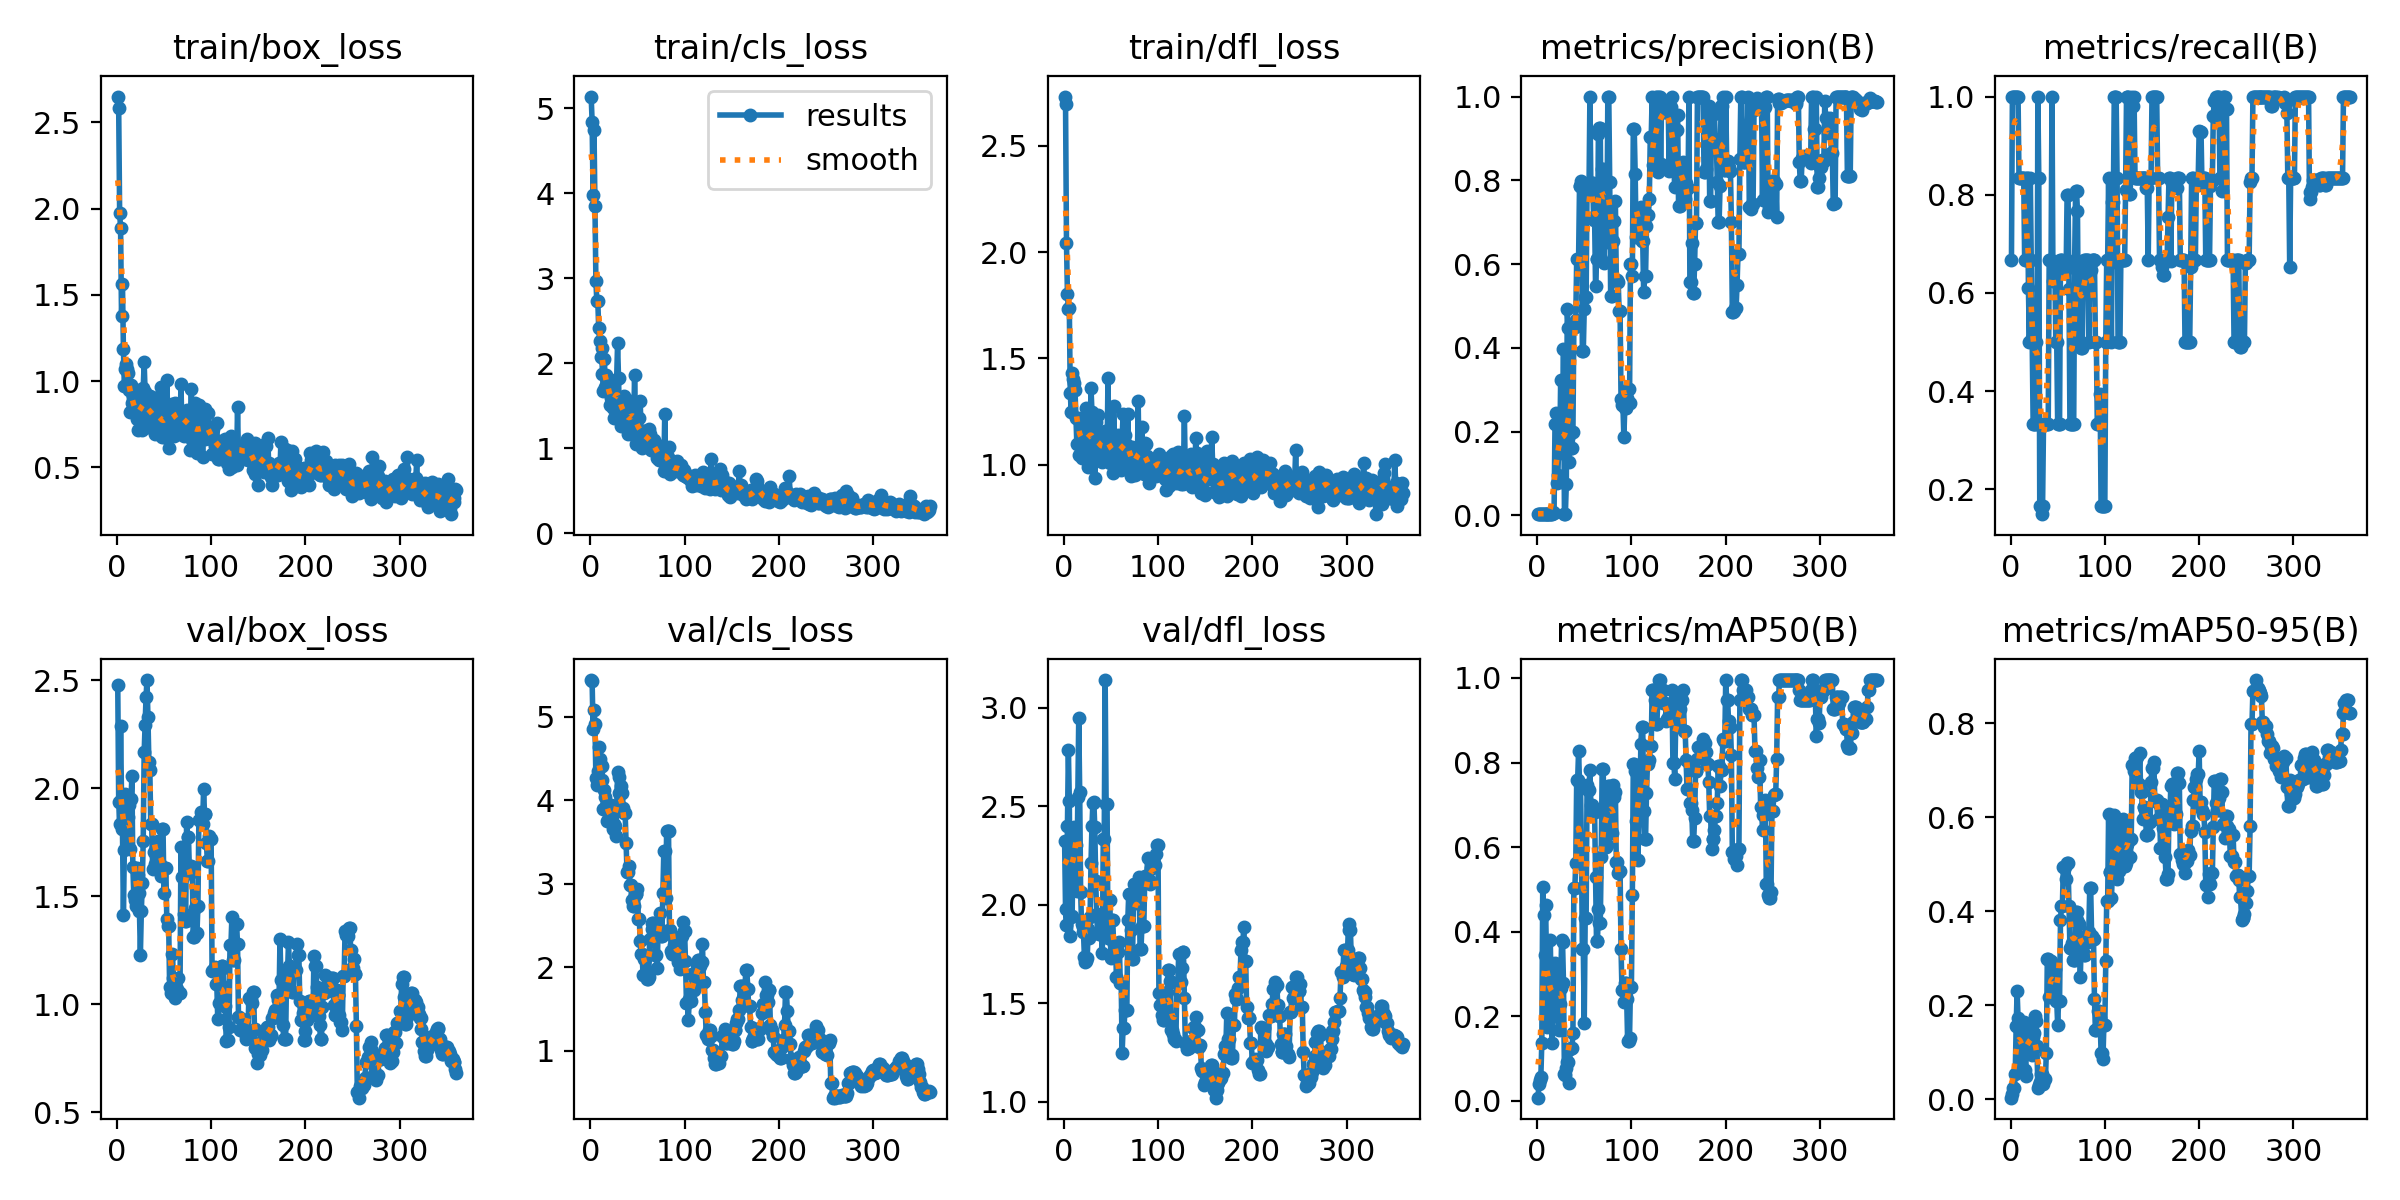

The data file committed next to this chart (first rows):
epoch, train/box_loss, train/cls_loss, train/dfl_loss, metrics/precision(B), metrics/recall(B), metrics/mAP50(B), metrics/mAP50-95(B), val/box_loss, val/cls_loss, val/dfl_loss, lr/pg0, lr/pg1, lr/pg2
1, 2.65, 5.138, 2.732, 0.00267, 0.6667, 0.00786, 0.00314, 2.48, 5.441, 2.326, 2e-05, 2e-05, 2e-05
2, 2.58, 4.844, 2.698, 0.004, 1, 0.04098, 0.01123, 1.938, 5.427, 1.979, 5.9881e-05, 5.9881e-05, 5.9881e-05
3, 1.974, 3.981, 2.041, 0.004, 1, 0.05058, 0.0243, 1.836, 4.851, 1.897, 9.9604e-05, 9.9604e-05, 9.9604e-05
4, 1.889, 4.749, 1.804, 0.004, 1, 0.0578, 0.0234, 2.288, 5.082, 2.4, 0.0001392, 0.0001392, 0.0001392
5, 1.377, 3.857, 1.731, 0.004, 1, 0.1364, 0.05346, 1.956, 4.912, 2.787, 0.0001786, 0.0001786, 0.0001786
6, 1.565, 2.973, 1.739, 0.004, 1, 0.5064, 0.1557, 1.81, 4.271, 2.53, 0.0002178, 0.0002178, 0.0002178
7, 1.188, 2.727, 1.338, 0.004, 1, 0.4404, 0.2298, 1.412, 4.183, 1.843, 0.0002569, 0.0002569, 0.0002569
8, 0.9716, 2.735, 1.248, 0.004, 1, 0.3444, 0.1719, 1.712, 4.349, 1.937, 0.0002958, 0.0002958, 0.0002958
9, 1.067, 2.411, 1.433, 0.00333, 0.8333, 0.4628, 0.1507, 1.973, 4.645, 1.944, 0.0003346, 0.0003346, 0.0003346
10, 1.099, 2.268, 1.404, 0.00333, 0.8333, 0.3327, 0.1055, 1.939, 4.495, 2.332, 0.0003732, 0.0003732, 0.0003732
11, 1.07, 2.078, 1.382, 0.00333, 0.8333, 0.1742, 0.07258, 1.776, 4.422, 2.394, 0.0004117, 0.0004117, 0.0004117
12, 1.046, 2.176, 1.352, 0.00333, 0.8333, 0.2551, 0.09776, 1.868, 4.407, 2.297, 0.00045, 0.00045, 0.00045
13, 0.9468, 1.875, 1.22, 0.00333, 0.8333, 0.2542, 0.1324, 1.922, 4.246, 2.303, 0.0004881, 0.0004881, 0.0004881
14, 0.8199, 1.674, 1.096, 0.00333, 0.8333, 0.3816, 0.1635, 1.721, 3.895, 2.069, 0.0005261, 0.0005261, 0.0005261
15, 0.9792, 2.048, 1.22, 0.00267, 0.6667, 0.2335, 0.06241, 1.948, 4.13, 2.547, 0.0005639, 0.0005639, 0.0005639
16, 0.8756, 1.716, 1.043, 0.00267, 0.6667, 0.1366, 0.04931, 2.056, 4.038, 2.95, 0.0006016, 0.0006016, 0.0006016
17, 0.9158, 1.865, 1.202, 0.00724, 0.8333, 0.2284, 0.1196, 1.637, 3.93, 2.572, 0.0006391, 0.0006391, 0.0006391
18, 0.8459, 1.819, 1.133, 0.00522, 0.8333, 0.3009, 0.1466, 1.507, 3.757, 2.065, 0.0006764, 0.0006764, 0.0006764
19, 0.8402, 1.688, 1.029, 0.2188, 0.6091, 0.3258, 0.1261, 1.482, 3.762, 1.902, 0.0007136, 0.0007136, 0.0007136
20, 0.8385, 1.72, 1.152, 0.2441, 0.5, 0.2591, 0.1377, 1.454, 3.837, 1.888, 0.0007507, 0.0007507, 0.0007507
21, 0.7815, 1.513, 1.137, 0.0769, 0.8333, 0.2899, 0.1285, 1.631, 3.834, 1.861, 0.0007875, 0.0007875, 0.0007875
22, 0.7148, 1.588, 1.068, 0.09518, 0.6667, 0.201, 0.1291, 1.599, 3.94, 1.737, 0.0008242, 0.0008242, 0.0008242
23, 0.8085, 1.569, 1.088, 0.1688, 0.508, 0.1671, 0.09389, 1.515, 3.894, 1.709, 0.0008608, 0.0008608, 0.0008608
24, 0.9486, 1.476, 1.266, 0.148, 0.3333, 0.2288, 0.1326, 1.432, 3.655, 1.716, 0.0008972, 0.0008972, 0.0008972
25, 0.8526, 1.354, 1.095, 0.3222, 0.3333, 0.2662, 0.1411, 1.23, 3.72, 1.731, 0.0009334, 0.0009334, 0.0009334
26, 0.7454, 1.53, 0.9899, 0.1617, 0.3333, 0.3803, 0.1777, 1.43, 3.699, 1.877, 0.0009695, 0.0009695, 0.0009695
27, 0.7144, 1.447, 1.078, 0.1695, 0.5, 0.3753, 0.1672, 1.561, 3.575, 1.831, 0.001005, 0.001005, 0.001005
28, 0.9601, 1.81, 1.149, 0.398, 0.3333, 0.2801, 0.1129, 1.756, 3.877, 1.939, 0.001041, 0.001041, 0.001041
29, 1.108, 2.234, 1.359, 0.004, 1, 0.0634, 0.02369, 2.166, 4.337, 2.215, 0.001077, 0.001077, 0.001077
30, 0.9358, 1.824, 1.249, 0.00333, 0.8333, 0.06234, 0.03072, 2.294, 4.285, 2.4, 0.001112, 0.001112, 0.001112
31, 0.7336, 1.357, 1.018, 0.07573, 0.1667, 0.07717, 0.03667, 2.424, 4.087, 2.519, 0.001148, 0.001148, 0.001148
32, 0.8178, 1.359, 1.089, 0.4917, 0.1639, 0.09226, 0.05398, 2.501, 3.922, 2.524, 0.001183, 0.001183, 0.001183
33, 0.7364, 1.258, 0.9356, 0.4478, 0.1493, 0.09234, 0.05341, 2.332, 4.172, 2.395, 0.001218, 0.001218, 0.001218
34, 0.8429, 1.531, 1.201, 0.1283, 0.1667, 0.04264, 0.03295, 2.122, 4.085, 2.119, 0.001252, 0.001252, 0.001252
35, 0.9161, 1.389, 1.093, 0.1952, 0.3333, 0.1221, 0.04028, 2.085, 3.914, 1.956, 0.001287, 0.001287, 0.001287
36, 0.8337, 1.62, 1.235, 0.1615, 0.3333, 0.1256, 0.04276, 1.836, 3.85, 1.856, 0.001322, 0.001322, 0.001322
37, 0.819, 1.38, 1.046, 0.1615, 0.3333, 0.1256, 0.04276, 1.836, 3.85, 1.856, 0.001356, 0.001356, 0.001356
38, 0.8146, 1.41, 1.102, 0.1999, 0.3333, 0.1596, 0.09898, 1.628, 3.485, 1.852, 0.00139, 0.00139, 0.00139
39, 0.8079, 1.494, 1.137, 0.45, 0.3333, 0.503, 0.2974, 1.704, 3.141, 1.854, 0.001424, 0.001424, 0.001424
40, 0.6965, 1.169, 1.042, 0.45, 0.3333, 0.503, 0.2974, 1.704, 3.141, 1.854, 0.001458, 0.001458, 0.001458
41, 0.7608, 1.268, 1.013, 0.4661, 0.6667, 0.5614, 0.217, 1.65, 3.217, 1.754, 0.001492, 0.001492, 0.001492
42, 0.7876, 1.222, 1.046, 0.6124, 0.6667, 0.7579, 0.2937, 1.728, 2.985, 2.336, 0.001525, 0.001525, 0.001525
43, 0.8531, 1.391, 1.129, 0.6124, 0.6667, 0.7579, 0.2937, 1.728, 2.985, 2.336, 0.001559, 0.001559, 0.001559
44, 0.9057, 1.555, 1.16, 0.612, 1, 0.8283, 0.2267, 1.755, 2.805, 3.141, 0.001592, 0.001592, 0.001592
45, 0.7311, 1.445, 1.038, 0.7872, 0.6241, 0.7498, 0.2745, 1.652, 2.733, 2.514, 0.001625, 0.001625, 0.001625
46, 0.7094, 1.197, 1.047, 0.7872, 0.6241, 0.7498, 0.2745, 1.652, 2.733, 2.514, 0.001658, 0.001658, 0.001658
47, 0.9667, 1.863, 1.406, 0.7979, 0.6598, 0.5955, 0.2761, 1.593, 2.862, 1.831, 0.001691, 0.001691, 0.001691
48, 0.6761, 1.336, 1.059, 0.3933, 0.5, 0.3595, 0.2091, 1.812, 2.879, 2.026, 0.001723, 0.001723, 0.001723
49, 0.7204, 1.053, 1.009, 0.3933, 0.5, 0.3595, 0.2091, 1.812, 2.879, 2.026, 0.001756, 0.001756, 0.001756
50, 0.6753, 1.07, 1.025, 0.4916, 0.3333, 0.1835, 0.1582, 1.516, 2.933, 1.729, 0.001788, 0.001788, 0.001788
51, 0.7793, 1.126, 1.017, 0.5206, 0.3333, 0.4333, 0.2088, 1.63, 2.585, 1.924, 0.001802, 0.001802, 0.001802
52, 0.7786, 1.357, 0.9614, 0.5206, 0.3333, 0.4333, 0.2088, 1.63, 2.585, 1.924, 0.001798, 0.001798, 0.001798
53, 1.007, 1.562, 1.273, 0.7922, 0.6667, 0.747, 0.3818, 1.394, 2.317, 1.802, 0.001794, 0.001794, 0.001794
54, 0.8026, 1.112, 1.083, 0.7666, 0.6667, 0.7348, 0.4116, 1.362, 2.159, 1.781, 0.00179, 0.00179, 0.00179
55, 0.6125, 0.9993, 1.019, 0.7666, 0.6667, 0.7348, 0.4116, 1.362, 2.159, 1.781, 0.001786, 0.001786, 0.001786
56, 0.8069, 1.095, 1.067, 1, 0.6447, 0.782, 0.4948, 1.081, 1.913, 1.635, 0.001782, 0.001782, 0.001782
57, 0.7402, 1.202, 1.06, 0.7942, 0.6472, 0.7008, 0.4937, 1.051, 2.097, 1.764, 0.001778, 0.001778, 0.001778
58, 0.8695, 1.209, 1.141, 0.7942, 0.6472, 0.7008, 0.4937, 1.051, 2.097, 1.764, 0.001774, 0.001774, 0.001774
59, 0.803, 1.068, 1.012, 0.7943, 0.6478, 0.6907, 0.4694, 1.233, 1.943, 1.81, 0.00177, 0.00177, 0.00177
60, 0.7597, 1.202, 1.041, 0.7048, 0.8001, 0.682, 0.5027, 1.124, 1.859, 1.606, 0.001766, 0.001766, 0.001766
... 300 more rows
